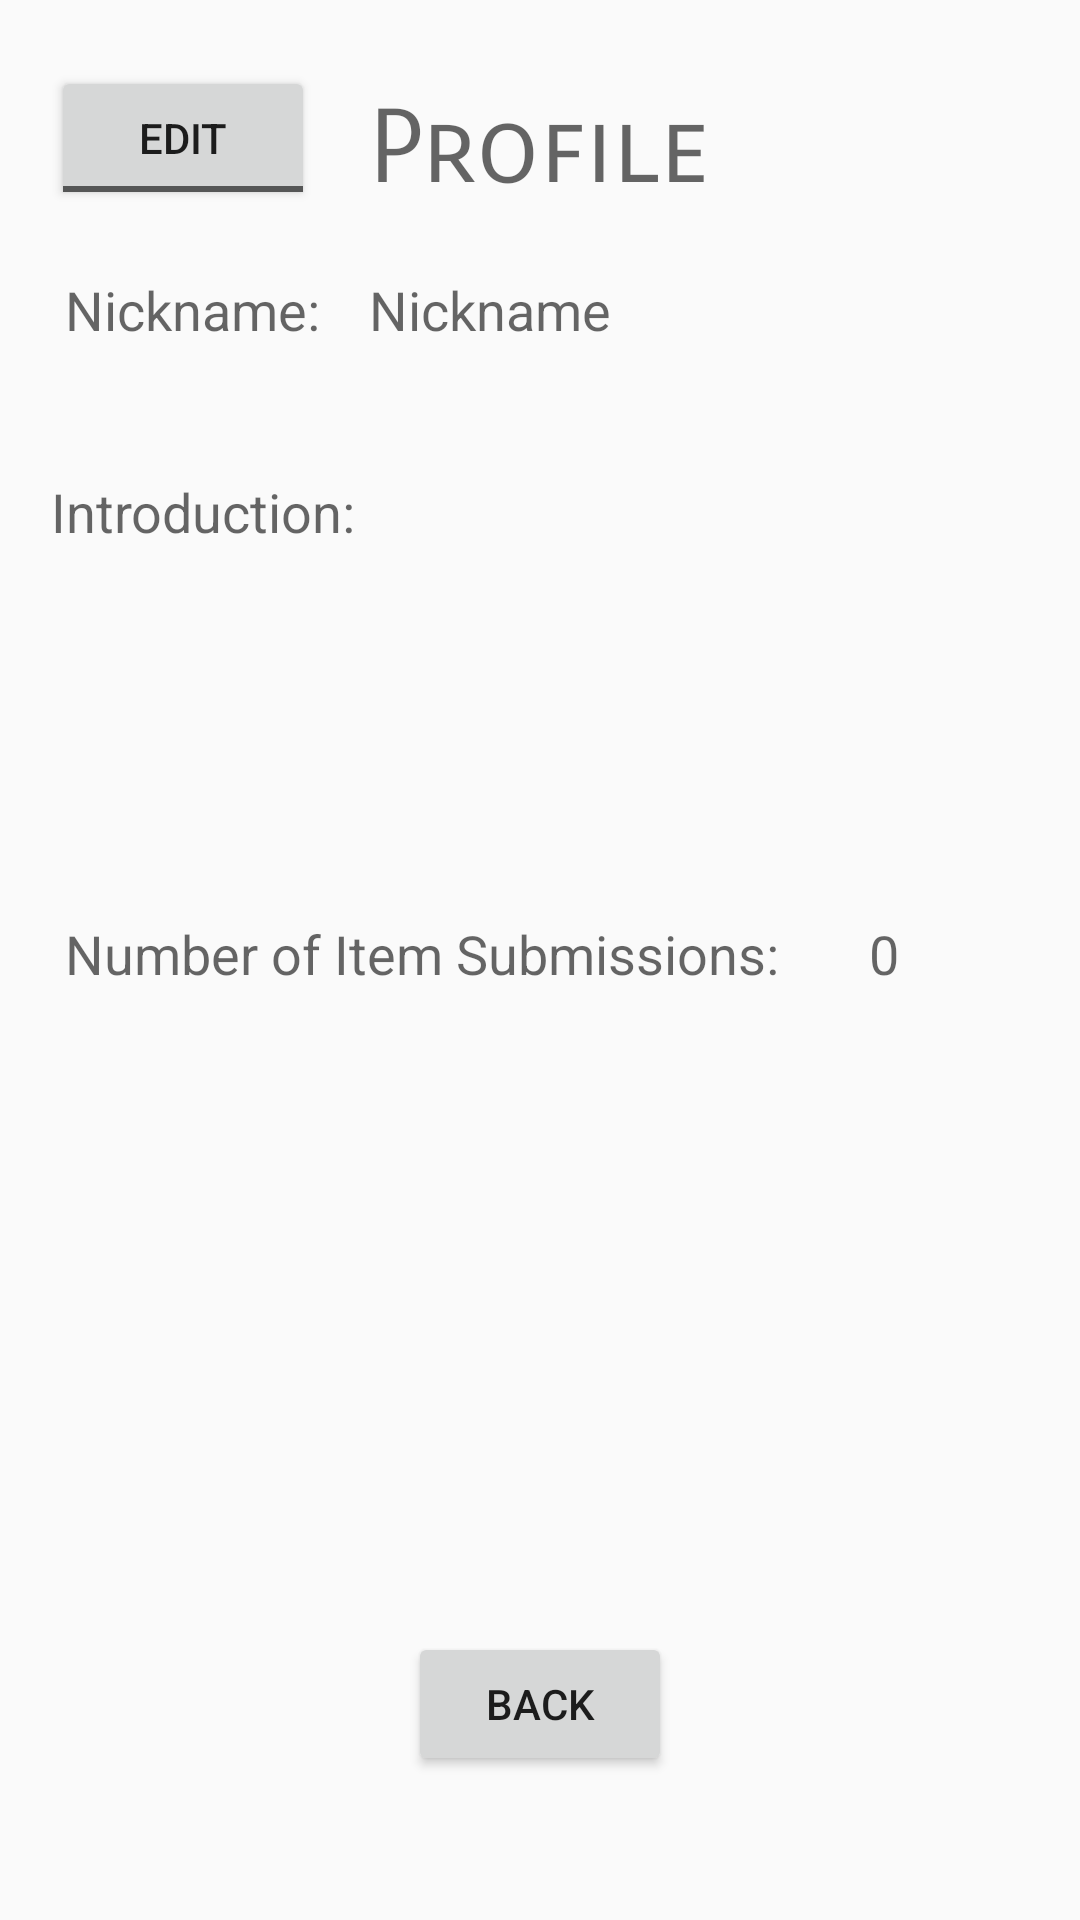

Android layout source for this screen:
<!-- AndroidManifest.xml: application theme AppTheme -->
<!-- res/layout/activity_profile.xml -->
<?xml version="1.0" encoding="utf-8"?>
<RelativeLayout xmlns:android="http://schemas.android.com/apk/res/android"
                xmlns:tools="http://schemas.android.com/tools"
                android:layout_width="match_parent"
                android:layout_height="match_parent"
                tools:context="com.example.mcw0805.wheres_my_stuff.Controller.ProfileActivity">


    <TextView
        android:id="@+id/textView2"
        android:layout_width="wrap_content"
        android:layout_height="wrap_content"
        android:fontFamily="sans-serif-smallcaps"
        android:text="Profile"
        android:textAppearance="@style/TextAppearance.AppCompat.Display1"
        android:layout_alignParentTop="true"
        android:layout_centerHorizontal="true"
        android:layout_marginTop="29dp" />

    <TextView
        android:id="@+id/textView8"
        android:layout_width="wrap_content"
        android:layout_height="wrap_content"
        android:text="Nickname: "
        android:textAppearance="@style/TextAppearance.AppCompat.Medium"
        android:layout_marginEnd="12dp"
        android:layout_below="@+id/textView2"
        android:layout_toStartOf="@+id/viewSwitcherNickname"
        android:layout_marginTop="21dp" />

    <ViewSwitcher
        android:id="@+id/viewSwitcherNickname"
        android:layout_width="wrap_content"
        android:layout_height="wrap_content"
        android:layout_gravity="right"
        android:layout_alignBaseline="@+id/textView8"
        android:layout_alignBottom="@+id/textView8"
        android:layout_alignStart="@+id/textView2"
        >
        <TextView
            android:id="@+id/nicknameText"
            android:hint="Nickname"
            android:layout_width="wrap_content"
            android:layout_height="wrap_content"
            android:layout_below="@+id/textView2"
            android:layout_centerHorizontal="true"
            android:layout_gravity="center_horizontal"
            android:layout_marginLeft="0dp"
            android:ems="10"
            android:text=""
            android:textAppearance="@style/TextAppearance.AppCompat.Medium" />
        <requestFocus/>
        <EditText
            android:id="@+id/nicknameEdit"
            android:layout_width="wrap_content"
            android:layout_height="wrap_content"
            android:layout_alignBaseline="@+id/nicknameText"
            android:layout_alignBottom="@+id/nicknameText"
            android:layout_gravity="center_horizontal"
            android:layout_toEndOf="@+id/viewSwitcherNickname"
            android:ems="10"
            android:hint="Nickname"
            android:inputType="textPersonName"
            android:textAppearance="@style/TextAppearance.AppCompat.Medium" />


    </ViewSwitcher>

    <TextView
        android:id="@+id/textView9"
        android:layout_width="wrap_content"
        android:layout_height="wrap_content"
        android:text="Introduction: "
        android:textAppearance="@style/TextAppearance.AppCompat.Medium"
        android:layout_marginTop="26dp"
        android:layout_below="@+id/viewSwitcherNickname"
        android:layout_toStartOf="@+id/viewSwitcherNickname" />

    <ViewSwitcher
        android:layout_width="wrap_content"
        android:layout_height="wrap_content"
        android:layout_gravity="right"
        android:textAppearance="@style/TextAppearance.AppCompat.Medium"
        android:ems="10"
        android:id="@+id/viewSwitcherIntroduction"
        android:layout_alignBaseline="@+id/textView9"
        android:layout_alignBottom="@+id/textView9"
        android:layout_toEndOf="@+id/textView9">

        <TextView
            android:id="@+id/introductionText"
            android:layout_width="wrap_content"
            android:layout_height="wrap_content"
            android:layout_gravity="center_horizontal"
            android:layout_marginLeft="0dp"
            android:ems="10"
            android:text=""
            android:textAppearance="@style/TextAppearance.AppCompat.Medium"
            android:layout_alignStart="@+id/viewSwitcherNickname" />

        <EditText
            android:id="@+id/introductionEdit"
            android:layout_width="wrap_content"
            android:layout_height="wrap_content"
            android:layout_centerHorizontal="true"
            android:layout_gravity="center_horizontal"
            android:textAppearance="@style/TextAppearance.AppCompat.Medium"
            android:ems="10"
            android:hint="User Introduction"
            android:inputType="textMultiLine"
            android:minHeight="100dp"
            android:scrollHorizontally="false"
            android:scrollbarAlwaysDrawVerticalTrack="true"
            android:scrollbarStyle="insideInset"
            android:scrollbars="vertical"
            android:overScrollMode="always"
            android:minLines="5"
            />

    </ViewSwitcher>

    <ToggleButton
        android:id="@+id/editToggleBtn"
        android:layout_width="wrap_content"
        android:layout_height="wrap_content"
        android:checked="false"
        android:textOff="Edit"
        android:textOn="Done"
        android:layout_above="@+id/textView8"
        android:layout_alignStart="@+id/textView9" />

    <Button
        android:id="@+id/back_button"
        android:layout_width="wrap_content"
        android:layout_height="wrap_content"
        android:text="@string/back"
        android:layout_marginBottom="48dp"
        android:layout_alignParentBottom="true"
        android:layout_centerHorizontal="true" />

    <TextView
        android:id="@+id/textView5"
        android:layout_width="wrap_content"
        android:layout_height="wrap_content"
        android:layout_alignStart="@+id/textView8"
        android:layout_below="@+id/viewSwitcherIntroduction"
        android:textAppearance="@style/TextAppearance.AppCompat.Medium"
        android:layout_marginTop="22dp"
        android:text="Number of Item Submissions:" />

    <TextView
        android:id="@+id/num_items_posted"
        android:layout_width="wrap_content"
        android:layout_height="wrap_content"
        android:text="0"
        android:textAppearance="@style/TextAppearance.AppCompat.Medium"
        android:layout_alignBaseline="@+id/textView5"
        android:layout_alignBottom="@+id/textView5"
        android:layout_toEndOf="@+id/textView5"
        android:layout_marginStart="30dp" />


    
        
        
        
        
        
        
        
        
        
        
        
        
        
        


</RelativeLayout>
<!-- resources referenced by this layout -->
<resources>
  <string name="back">Back</string>
  <style name="AppTheme" parent="Theme.AppCompat.Light.DarkActionBar">
          
          <item name="colorPrimary">@color/colorPrimary</item>
          <item name="colorPrimaryDark">@color/colorPrimaryDark</item>
          <item name="colorAccent">@color/colorAccent</item>&gt;
      </style>
  <color name="colorPrimary">#3EA99F</color>
  <color name="colorPrimaryDark">#307D7E</color>
  <color name="colorAccent">#000000</color>
</resources>
